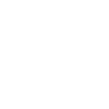
t = 0.00 s
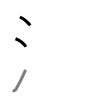
t = 2.50 s
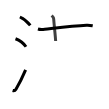
t = 4.75 s
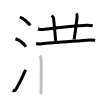
t = 7.25 s
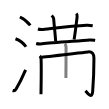
t = 9.50 s
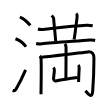
t = 12.00 s

The animated SVG that drew these frames (rendered in a browser with its animation timeline set to each time). Animation: 12 SMIL elements (animate=12); one cycle of 12.00 s.

<svg width="109px" height="109px" viewBox="0 0 px 109px" xmlns="http://www.w3.org/2000/svg" xmlns:xlink="http://www.w3.org/1999/xlink" xml:space="preserve" version="1.1"  baseProfile="full">
<path d="M 19.88,17 c 3.31,1.47 8.12,5.38 10.37,8.34" style="fill:none;stroke:black;stroke-width:3;opacity:0">
  <animate attributeType="CSS" attributeName="opacity" from="0" to="1" begin="0s" dur="1s" repeatCount="0" fill="freeze" />
</path>
<path d="M 15.5,38.75 c 3.71,1.41 8.5,5.12 10.5,8" style="fill:none;stroke:black;stroke-width:3;opacity:0">
  <animate attributeType="CSS" attributeName="opacity" from="0" to="1" begin="1s" dur="1s" repeatCount="0" fill="freeze" />
</path>
<path d="M 12.62,90.48 c 1.3,0.38 2.57,0 3.35,-1.29 3.32,-5.52 6.64,-12.27 9.65,-19.31" style="fill:none;stroke:black;stroke-width:3;opacity:0">
  <animate attributeType="CSS" attributeName="opacity" from="0" to="1" begin="2s" dur="1s" repeatCount="0" fill="freeze" />
</path>
<path d="M 37.93726,29.02 c 1.76,0.53 5.09,0.47 6.84,0.28 14.78,-1.67 28.692576,-3.42 41.792576,-4.03 2.93,-0.14 4.69,0.25 6.15,0.51" style="fill:none;stroke:black;stroke-width:3;opacity:0">
  <animate attributeType="CSS" attributeName="opacity" from="0" to="1" begin="3s" dur="1s" repeatCount="0" fill="freeze" />
</path>
<path d="M 51.67,15.5 c 1.04,1.04 1.92,2.36 1.99,3.25 0.84,10.25 1.59,15.75 2,22.25" style="fill:none;stroke:black;stroke-width:3;opacity:0">
  <animate attributeType="CSS" attributeName="opacity" from="0" to="1" begin="4s" dur="1s" repeatCount="0" fill="freeze" />
</path>
<path d="M 76.25,13.55 c 0.78,0.79 1.03,1.94 0.85,3.42 -1.06,8.72 -1.67,14.31 -3,22.55" style="fill:none;stroke:black;stroke-width:3;opacity:0">
  <animate attributeType="CSS" attributeName="opacity" from="0" to="1" begin="5s" dur="1s" repeatCount="0" fill="freeze" />
</path>
<path d="M 36.151595,43.43 c 1.55,0.42 4.402969,0.609834 5.94,0.42 9.752306,-1.204476 35.042963,-2.762866 47.628262,-3.84 2.573863,-0.220289 4.13,0.2 5.42,0.42" style="fill:none;stroke:black;stroke-width:3;opacity:0">
  <animate attributeType="CSS" attributeName="opacity" from="0" to="1" begin="6s" dur="1s" repeatCount="0" fill="freeze" />
</path>
<path d="M 39.82,55.91 c 0.88,0.88 1.24,2.21 1.28,3.43 0.27,7.71 0.11,20.47 -0.02,28.29 -0.06,3.5 -0.11,6.01 -0.11,6.62" style="fill:none;stroke:black;stroke-width:3;opacity:0">
  <animate attributeType="CSS" attributeName="opacity" from="0" to="1" begin="7s" dur="1s" repeatCount="0" fill="freeze" />
</path>
<path d="M 41.75,57.27 C 49.19,56.74 86.6,52 88.07,51.9 c 4.18,-0.28 5.87,1.59 5.87,6.37 0,2.77 -0.31,21.4 -1.28,33.31 -0.66,8.04 -5.41,1.29 -7.15,-0.78" style="fill:none;stroke:black;stroke-width:3;opacity:0">
  <animate attributeType="CSS" attributeName="opacity" from="0" to="1" begin="8s" dur="1s" repeatCount="0" fill="freeze" />
</path>
<path d="M 64.8,43.91 c 0.83,0.83 1.25,1.96 1.25,3.33 0,0.71 -0.06,26.44 -0.15,30.82" style="fill:none;stroke:black;stroke-width:3;opacity:0">
  <animate attributeType="CSS" attributeName="opacity" from="0" to="1" begin="9s" dur="1s" repeatCount="0" fill="freeze" />
</path>
<path d="M 53.41,67.46 c 0.82,0.82 1.09,2.04 0.95,3.29 -0.34,3.13 -0.49,4.75 -0.78,7.25 -0.2,1.73 0.84,3.19 2.12,2.94 6.55,-1.32 15.17,-2.57 21.97,-3.41" style="fill:none;stroke:black;stroke-width:3;opacity:0">
  <animate attributeType="CSS" attributeName="opacity" from="0" to="1" begin="10s" dur="1s" repeatCount="0" fill="freeze" />
</path>
<path d="M 78.22,64.99 c 0.83,0.83 1.03,2.14 0.96,3.33 -0.18,2.96 -0.31,5.85 -0.43,8.93 -0.06,1.53 -0.11,3.11 -0.17,4.77" style="fill:none;stroke:black;stroke-width:3;opacity:0">
  <animate attributeType="CSS" attributeName="opacity" from="0" to="1" begin="11s" dur="1s" repeatCount="0" fill="freeze" />
</path>
</svg>
